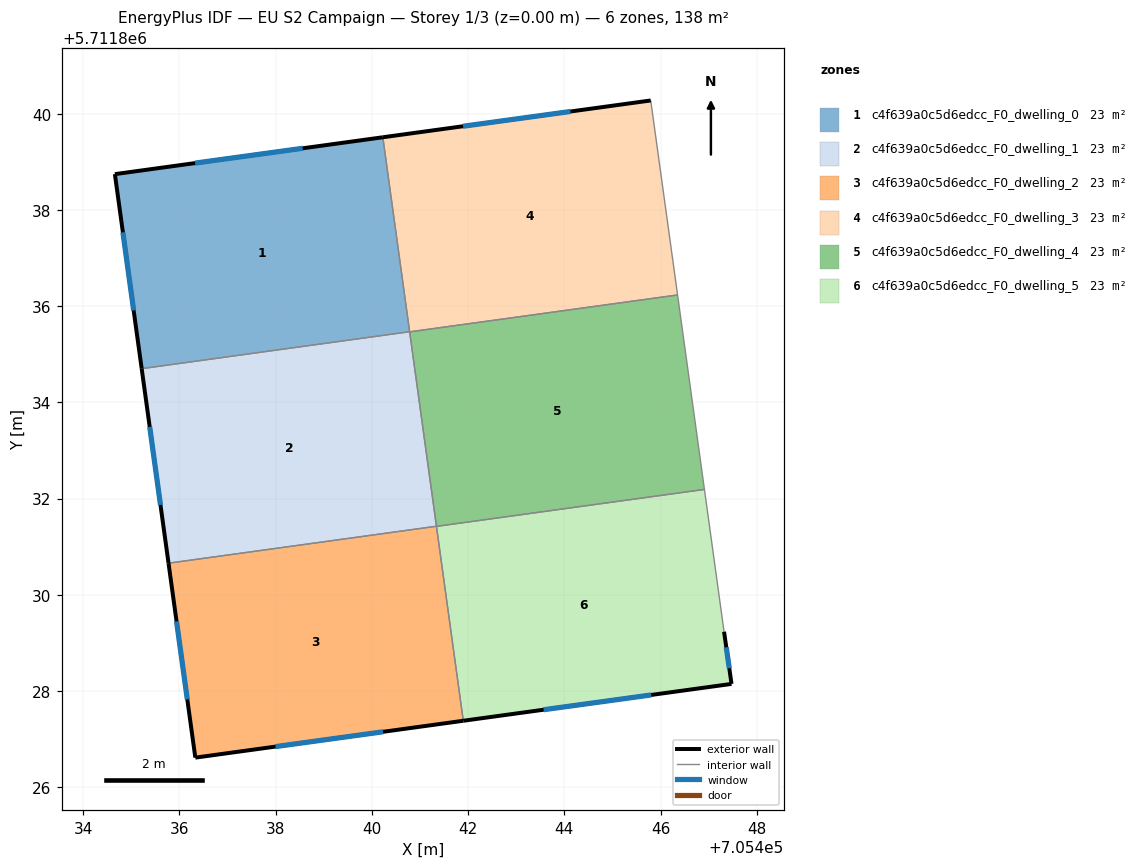
=== STOREY PLAN SPEC (per zone: floor XY polygon, exterior-wall plan segments, windows/doors) ===
zone 1: c4f639a0c5d6edcc_F0_dwelling_0  (22.9 m²)
  floor: (705440.78, 5711835.47) (705440.23, 5711839.51) (705434.66, 5711838.74) (705435.21, 5711834.70)
  exterior wall: (705435.21, 5711834.70) – (705434.66, 5711838.74)  [4.1 m]
    window: (705435.05, 5711835.91) – (705434.82, 5711837.53)  [2.0 m²]
  exterior wall: (705434.66, 5711838.74) – (705440.23, 5711839.51)  [5.6 m]
    window: (705436.33, 5711838.97) – (705438.56, 5711839.28)  [2.7 m²]
  interior walls: 2
zone 2: c4f639a0c5d6edcc_F0_dwelling_1  (22.9 m²)
  floor: (705441.34, 5711831.43) (705440.78, 5711835.47) (705435.21, 5711834.70) (705435.77, 5711830.66)
  exterior wall: (705435.77, 5711830.66) – (705435.21, 5711834.70)  [4.1 m]
    window: (705435.61, 5711831.87) – (705435.38, 5711833.49)  [2.0 m²]
  interior walls: 3
zone 3: c4f639a0c5d6edcc_F0_dwelling_2  (22.9 m²)
  floor: (705441.90, 5711827.38) (705441.34, 5711831.43) (705435.77, 5711830.66) (705436.33, 5711826.62)
  exterior wall: (705441.90, 5711827.38) – (705436.33, 5711826.62)  [5.6 m]
    window: (705440.23, 5711827.15) – (705438.00, 5711826.85)  [2.7 m²]
  exterior wall: (705436.33, 5711826.62) – (705435.77, 5711830.66)  [4.1 m]
    window: (705436.16, 5711827.83) – (705435.94, 5711829.45)  [2.0 m²]
  interior walls: 2
zone 4: c4f639a0c5d6edcc_F0_dwelling_3  (22.9 m²)
  floor: (705446.35, 5711836.23) (705445.80, 5711840.28) (705440.23, 5711839.51) (705440.78, 5711835.47)
  exterior wall: (705440.23, 5711839.51) – (705445.80, 5711840.28)  [5.6 m]
    window: (705441.89, 5711839.74) – (705444.13, 5711840.05)  [2.7 m²]
  interior walls: 3
zone 5: c4f639a0c5d6edcc_F0_dwelling_4  (22.9 m²)
  floor: (705446.91, 5711832.19) (705446.35, 5711836.23) (705440.78, 5711835.47) (705441.34, 5711831.42)
  interior walls: 4
zone 6: c4f639a0c5d6edcc_F0_dwelling_5  (22.9 m²)
  floor: (705447.47, 5711828.15) (705447.32, 5711829.23) (705446.91, 5711832.19) (705441.34, 5711831.42) (705441.90, 5711827.38)
  exterior wall: (705447.32, 5711829.23) – (705447.47, 5711828.15)  [1.1 m]
    window: (705447.37, 5711828.91) – (705447.43, 5711828.47)  [0.5 m²]
  exterior wall: (705447.47, 5711828.15) – (705441.90, 5711827.38)  [5.6 m]
    window: (705445.81, 5711827.92) – (705443.57, 5711827.61)  [2.7 m²]
  interior walls: 3

=== DERIVED (storey summary) ===
Building: EU S2 Campaign
Storey: 1 of 3  (floor level z = 0.00 m)
Storey gross floor area: 137.6 m²
Zones on this storey: 6
  - c4f639a0c5d6edcc_F0_dwelling_0: floor 22.9 m²; exterior wall 9.7 m (29.1 m²); 2 window(s) 4.7 m²; WWR 16.1%
  - c4f639a0c5d6edcc_F0_dwelling_1: floor 22.9 m²; exterior wall 4.1 m (12.2 m²); 1 window(s) 2.0 m²; WWR 16.1%
  - c4f639a0c5d6edcc_F0_dwelling_2: floor 22.9 m²; exterior wall 9.7 m (29.1 m²); 2 window(s) 4.7 m²; WWR 16.1%
  - c4f639a0c5d6edcc_F0_dwelling_3: floor 22.9 m²; exterior wall 5.6 m (16.9 m²); 1 window(s) 2.7 m²; WWR 16.1%
  - c4f639a0c5d6edcc_F0_dwelling_4: floor 22.9 m²
  - c4f639a0c5d6edcc_F0_dwelling_5: floor 22.9 m²; exterior wall 6.7 m (20.2 m²); 2 window(s) 3.2 m²; WWR 16.1%
Zone adjacency (shared interzone walls):
  - c4f639a0c5d6edcc_F0_dwelling_0 ↔ c4f639a0c5d6edcc_F0_dwelling_1
  - c4f639a0c5d6edcc_F0_dwelling_0 ↔ c4f639a0c5d6edcc_F0_dwelling_3
  - c4f639a0c5d6edcc_F0_dwelling_1 ↔ c4f639a0c5d6edcc_F0_dwelling_2
  - c4f639a0c5d6edcc_F0_dwelling_1 ↔ c4f639a0c5d6edcc_F0_dwelling_4
  - c4f639a0c5d6edcc_F0_dwelling_2 ↔ c4f639a0c5d6edcc_F0_dwelling_5
  - c4f639a0c5d6edcc_F0_dwelling_3 ↔ c4f639a0c5d6edcc_F0_dwelling_4
  - c4f639a0c5d6edcc_F0_dwelling_4 ↔ c4f639a0c5d6edcc_F0_dwelling_5